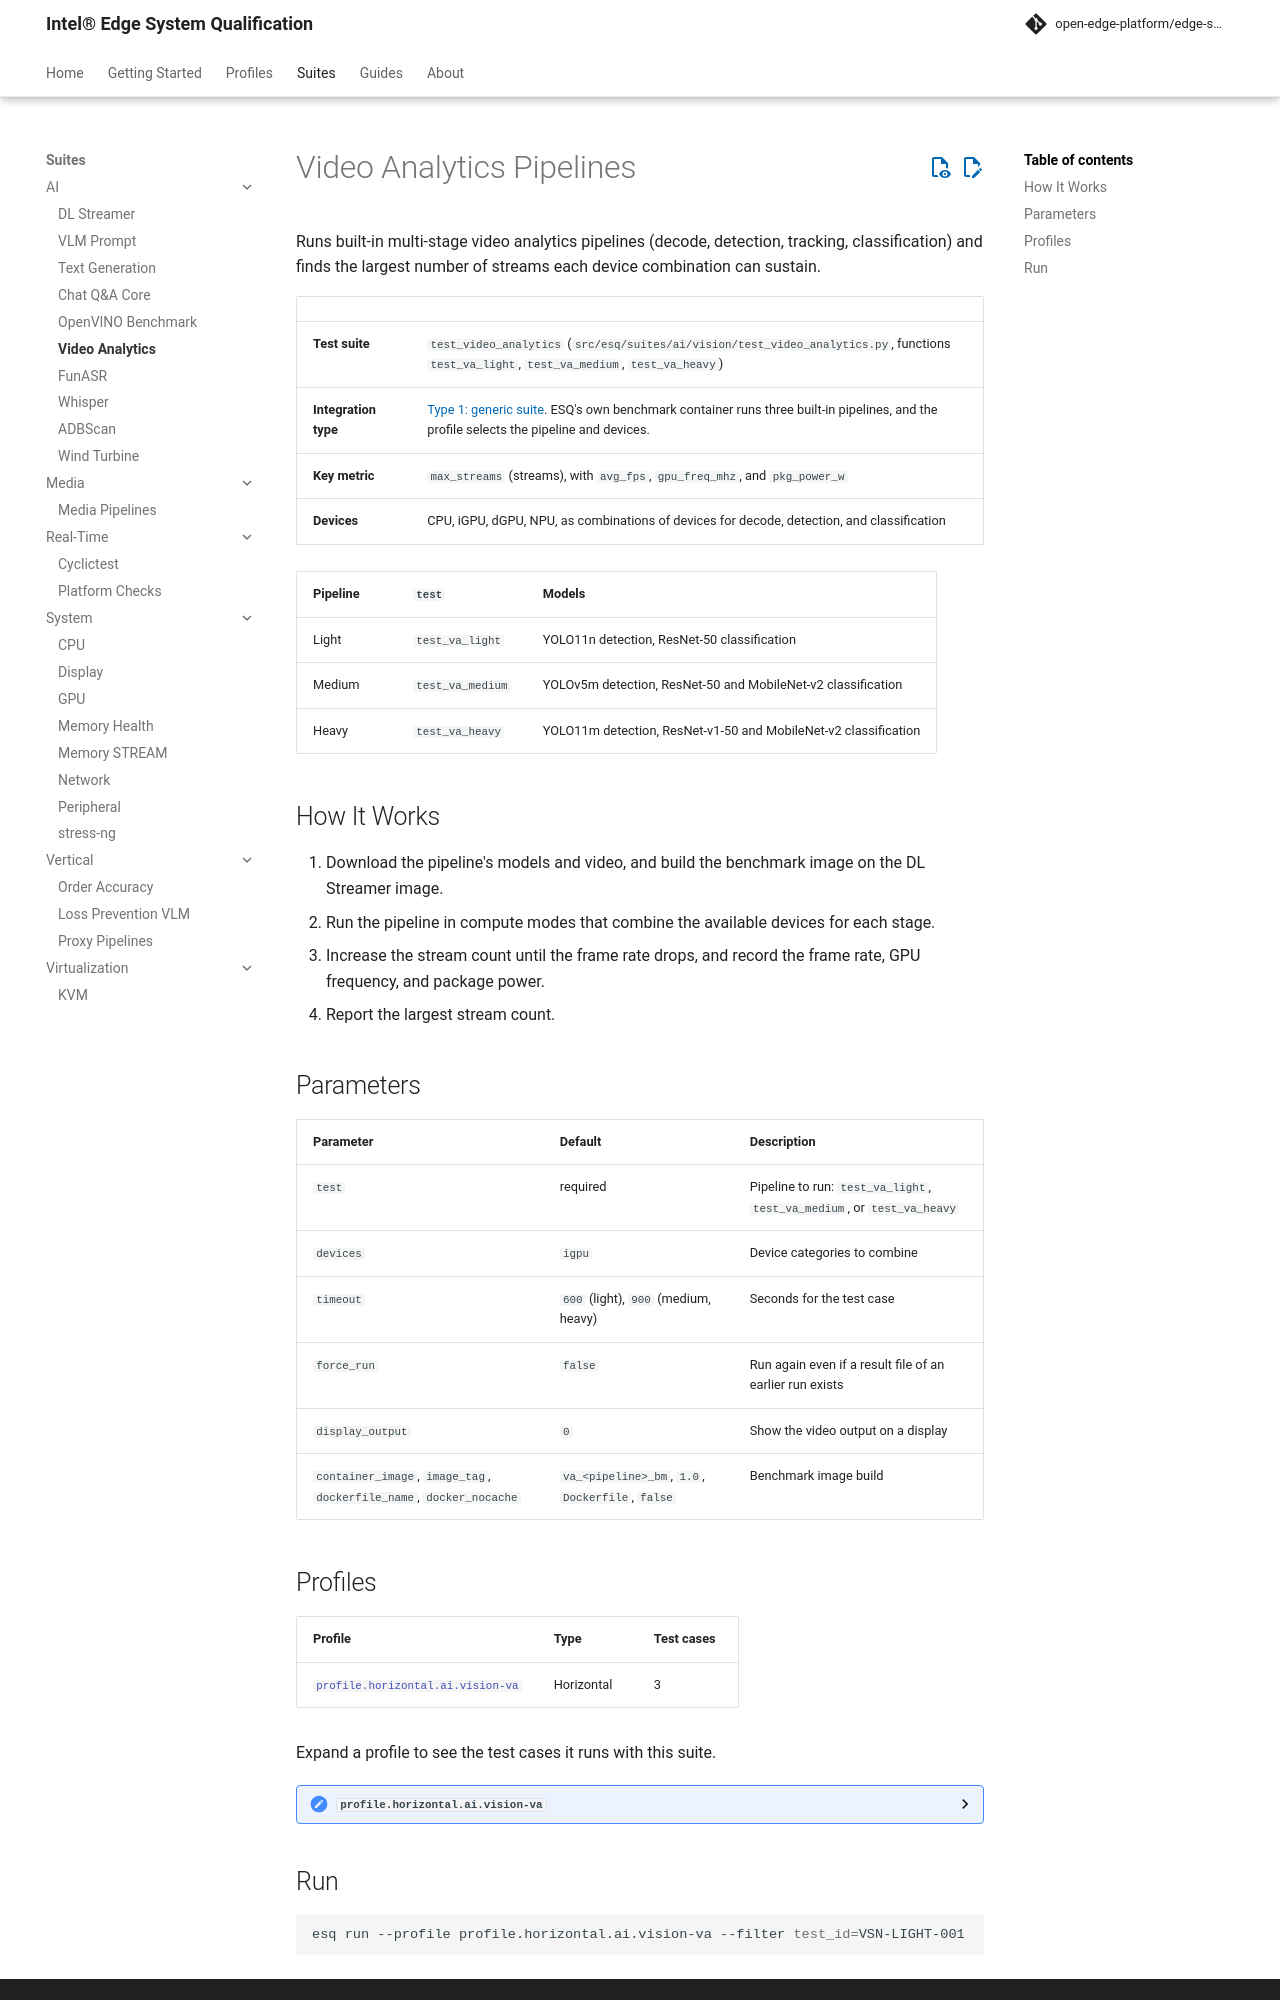

repository: open-edge-platform/edge-system-qualification · page: main/suites/ai/video-analytics/index.html · generator: mkdocs

# Video Analytics Pipelines

Runs built-in multi-stage video analytics pipelines (decode, detection, tracking, classification) and finds the largest number of streams each device combination can sustain.

| | |
|---|---|
| **Test suite** | `test_video_analytics` (`src/esq/suites/ai/vision/test_video_analytics.py`, functions `test_va_light`, `test_va_medium`, `test_va_heavy`) |
| **Integration type** | [Type 1: generic suite](../../guides/developer/integration-types.md#type-1-generic-suite-with-configurable-ingredients). ESQ's own benchmark container runs three built-in pipelines, and the profile selects the pipeline and devices. |
| **Key metric** | `max_streams` (streams), with `avg_fps`, `gpu_freq_mhz`, and `pkg_power_w` |
| **Devices** | CPU, iGPU, dGPU, NPU, as combinations of devices for decode, detection, and classification |

| Pipeline | `test` | Models |
|----------|--------|--------|
| Light | `test_va_light` | YOLO11n detection, ResNet-50 classification |
| Medium | `test_va_medium` | YOLOv5m detection, ResNet-50 and MobileNet-v2 classification |
| Heavy | `test_va_heavy` | YOLO11m detection, ResNet-v1-50 and MobileNet-v2 classification |

## How It Works

1. Download the pipeline's models and video, and build the benchmark image on the DL Streamer image.
2. Run the pipeline in compute modes that combine the available devices for each stage.
3. Increase the stream count until the frame rate drops, and record the frame rate, GPU frequency, and package power.
4. Report the largest stream count.

## Parameters

| Parameter | Default | Description |
|-----------|---------|-------------|
| `test` | required | Pipeline to run: `test_va_light`, `test_va_medium`, or `test_va_heavy` |
| `devices` | `igpu` | Device categories to combine |
| `timeout` | `600` (light), `900` (medium, heavy) | Seconds for the test case |
| `force_run` | `false` | Run again even if a result file of an earlier run exists |
| `display_output` | `0` | Show the video output on a display |
| `container_image`, `image_tag`, `dockerfile_name`, `docker_nocache` | `va_<pipeline>_bm`, `1.0`, `Dockerfile`, `false` | Benchmark image build |
